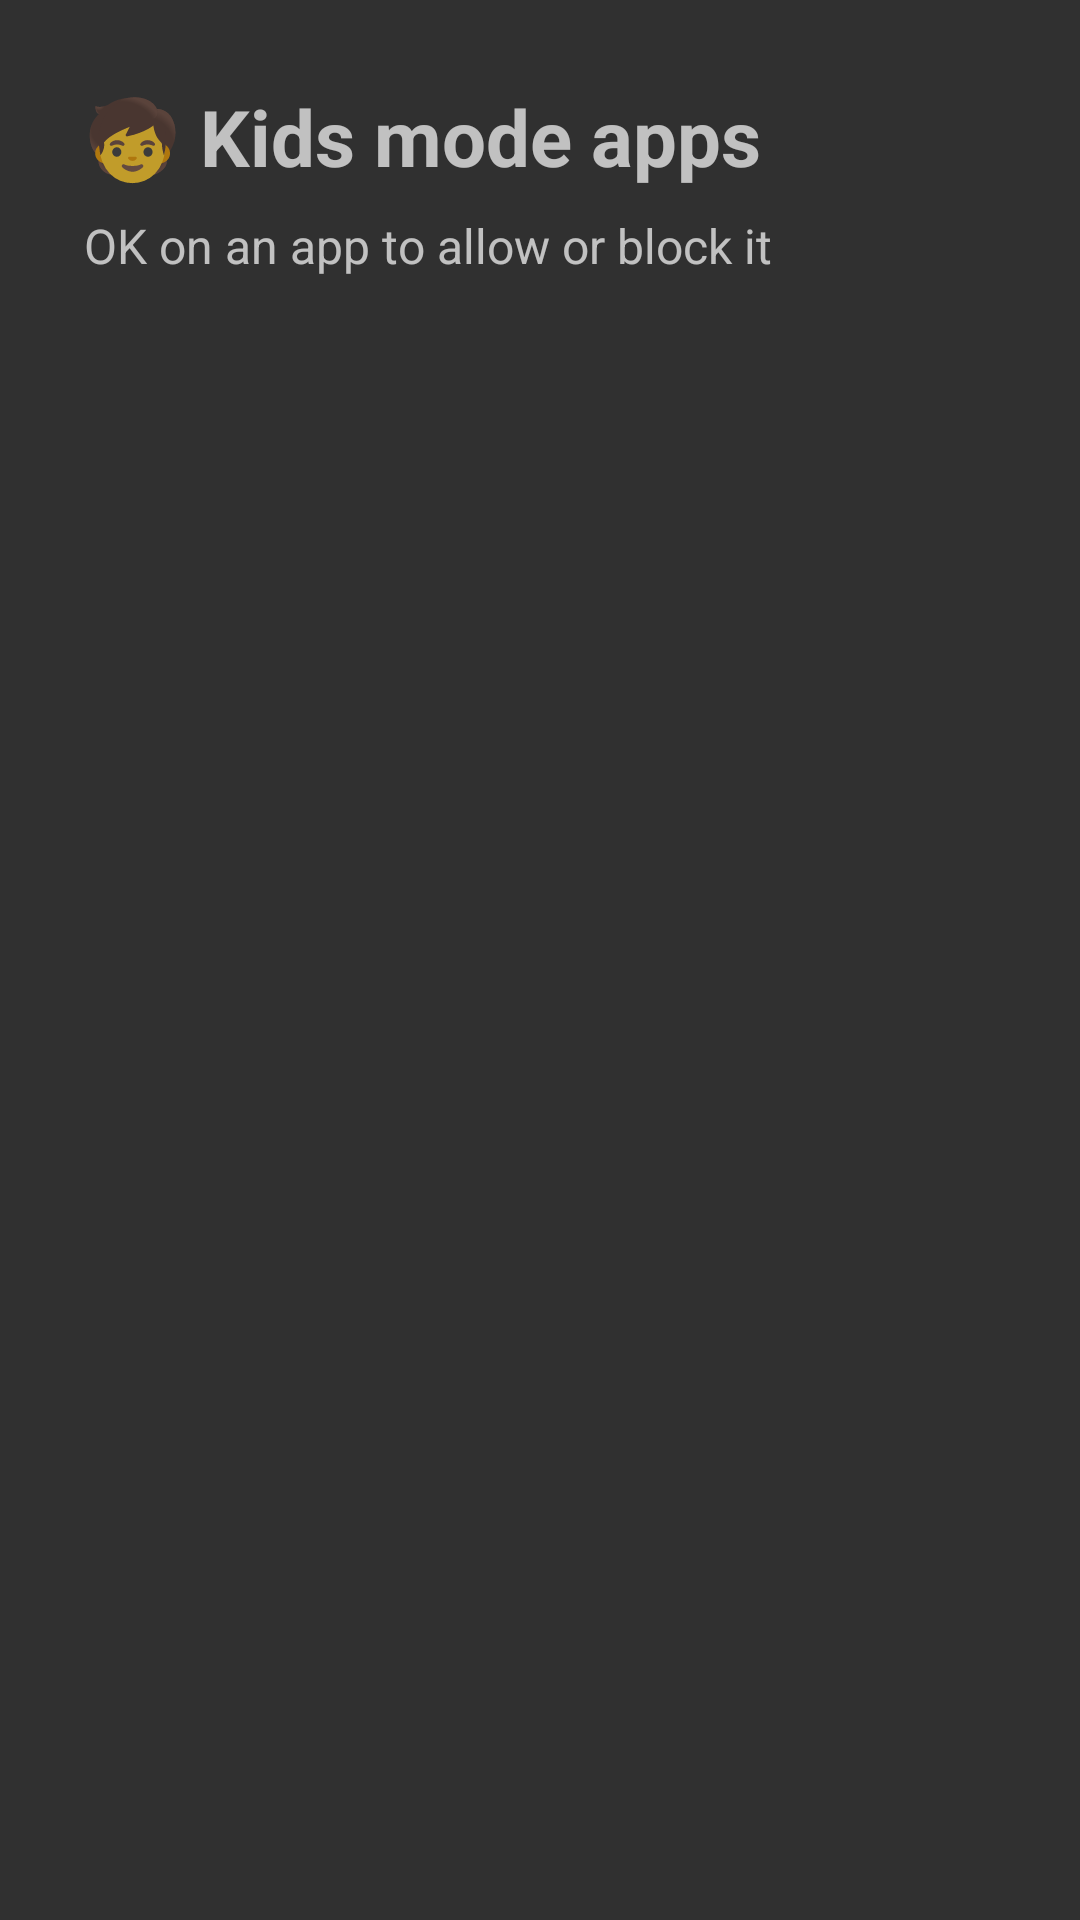

Android layout source for this screen:
<!-- AndroidManifest.xml: application theme LeoTheme -->
<!-- res/layout/activity_kids_setup.xml -->
<?xml version="1.0" encoding="utf-8"?>
<ScrollView xmlns:android="http://schemas.android.com/apk/res/android"
    android:layout_width="match_parent"
    android:layout_height="match_parent"
    android:fillViewport="true">

    <LinearLayout
        android:orientation="vertical"
        android:layout_width="match_parent"
        android:layout_height="wrap_content"
        android:padding="28dp">

        <TextView
            android:id="@+id/kids_title"
            android:layout_width="wrap_content"
            android:layout_height="wrap_content"
            android:text="🧒 Kids mode apps"
            android:textSize="26sp"
            android:textStyle="bold"
            android:layout_marginBottom="8dp" />

        <TextView
            android:id="@+id/kids_subtitle"
            android:layout_width="wrap_content"
            android:layout_height="wrap_content"
            android:text="OK on an app to allow or block it"
            android:textSize="16sp"
            android:layout_marginBottom="20dp" />

        <LinearLayout
            android:id="@+id/kids_list"
            android:orientation="vertical"
            android:layout_width="match_parent"
            android:layout_height="wrap_content" />
    </LinearLayout>
</ScrollView>
<!-- resources referenced by this layout -->
<resources>
  <style name="LeoTheme" parent="android:style/Theme.Material.NoActionBar">
          <item name="android:fontFamily">sans-serif</item>
          <item name="android:colorAccent">@color/accent</item>
          <item name="android:windowActionModeOverlay">true</item>
      </style>
  <color name="accent">#FFC168</color>
</resources>
